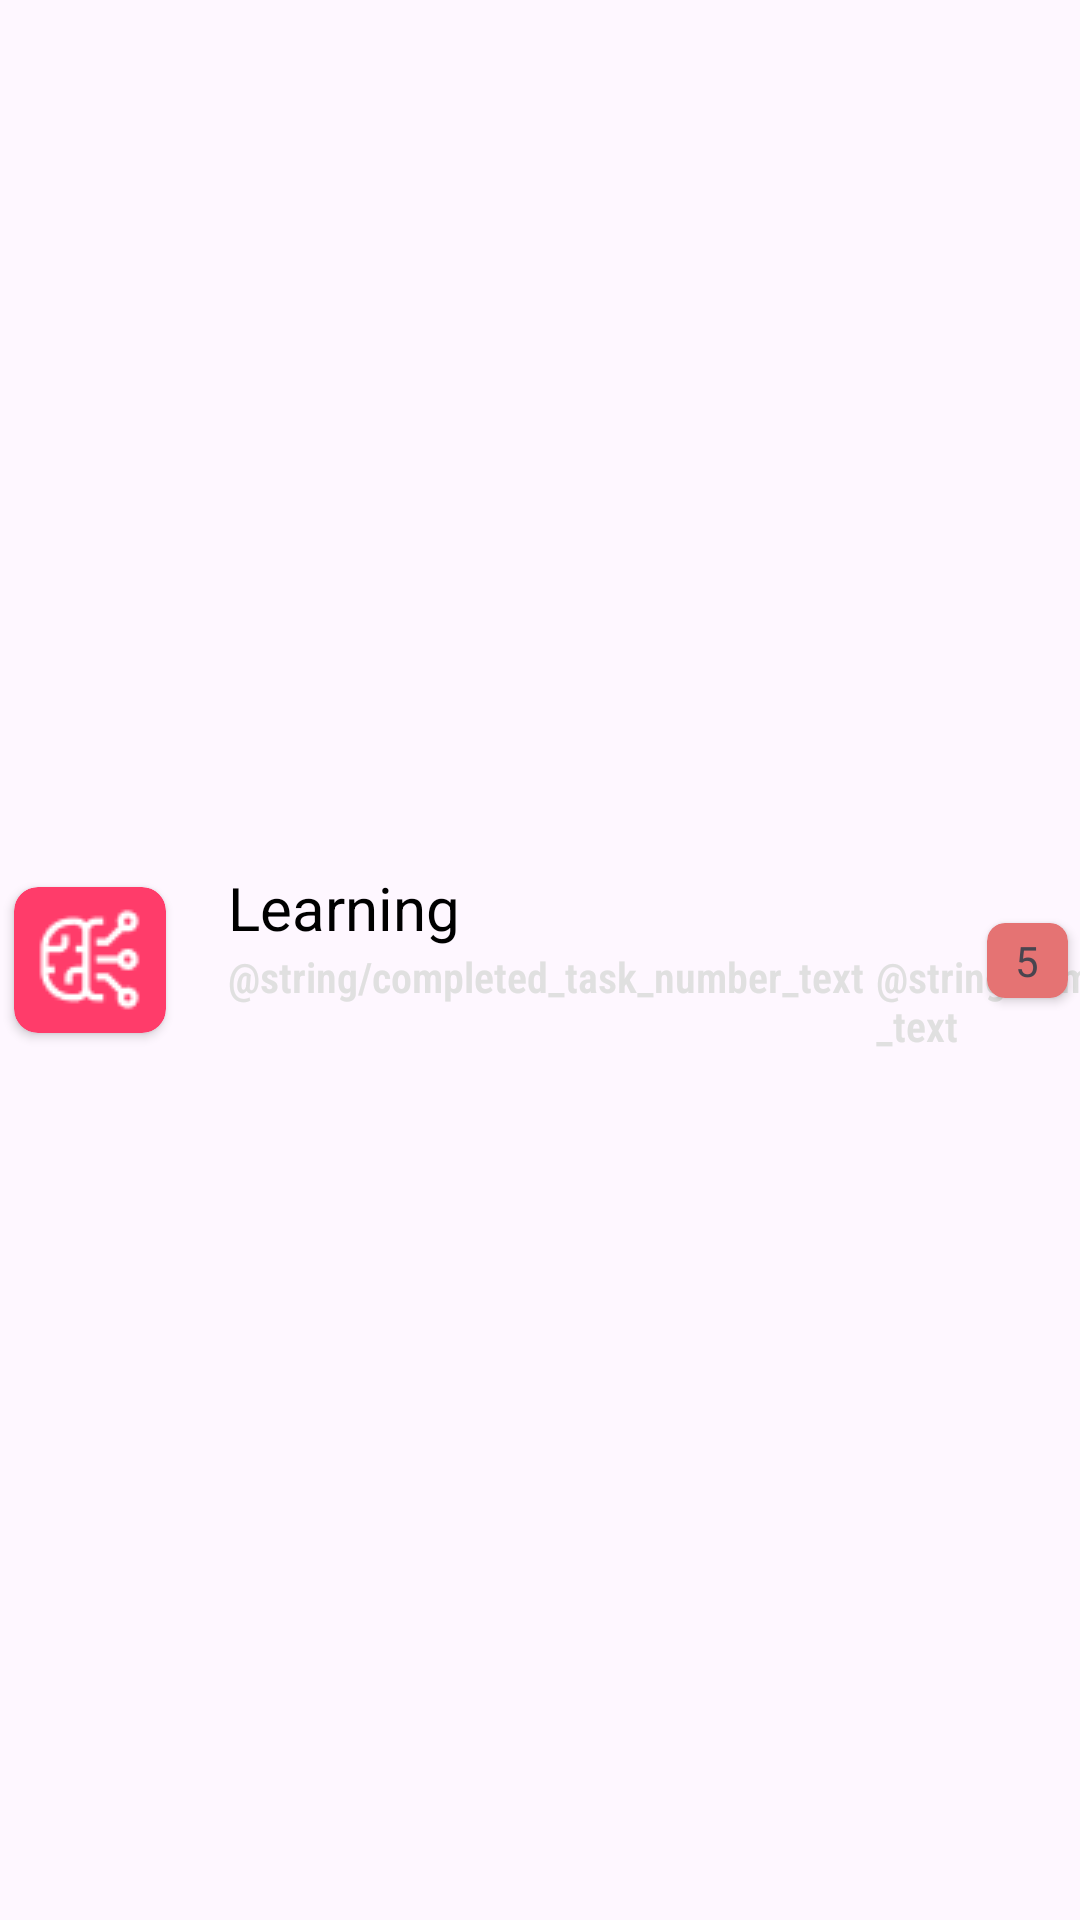

This screen was rendered from an Android layout file. Write that file and the resources it references.
<!-- AndroidManifest.xml: application theme Theme.ToDoApp -->
<!-- res/layout/today_task_item.xml -->
<?xml version="1.0" encoding="utf-8"?>
<layout xmlns:android="http://schemas.android.com/apk/res/android"
    xmlns:app="http://schemas.android.com/apk/res-auto">

    <data>

    </data>

    <androidx.constraintlayout.widget.ConstraintLayout
        android:layout_width="match_parent"
        android:layout_height="wrap_content"
        android:orientation="horizontal">

        <androidx.cardview.widget.CardView
            android:id="@+id/categoryImgCardView"
            android:layout_width="60dp"
            android:layout_height="60dp"
            android:layout_gravity="start|center_vertical"
            app:cardBackgroundColor="@color/red"
            app:cardCornerRadius="8dp"
            app:cardUseCompatPadding="true"
            app:layout_constraintBottom_toBottomOf="parent"
            app:layout_constraintStart_toStartOf="parent"
            app:layout_constraintTop_toTopOf="parent">

            <ImageView
                android:id="@+id/categoryImg"
                android:layout_width="wrap_content"
                android:layout_height="wrap_content"
                android:layout_gravity="center"
                android:src="@drawable/carbon_image" />

        </androidx.cardview.widget.CardView>

        <LinearLayout
            android:layout_width="wrap_content"
            android:layout_height="wrap_content"
            android:layout_alignStart="@id/categoryImgCardView"
            android:layout_gravity="center_vertical"
            android:orientation="vertical"
            android:paddingStart="16dp"
            android:paddingEnd="16dp"
            app:layout_constraintBottom_toBottomOf="parent"
            app:layout_constraintStart_toEndOf="@+id/categoryImgCardView"
            app:layout_constraintTop_toTopOf="parent">

            <TextView
                android:id="@+id/categoryName_tv"
                android:layout_width="wrap_content"
                android:layout_height="wrap_content"
                android:text="@string/category_learning"
                android:textColor="@color/black"
                android:textSize="20sp" />

            <LinearLayout
                android:layout_width="wrap_content"
                android:layout_height="wrap_content"
                android:orientation="horizontal">

                <TextView
                    android:id="@+id/completedTaskNumber_tv"
                    android:layout_width="wrap_content"
                    android:layout_height="wrap_content"
                    android:fontFamily="sans-serif-condensed-light"
                    android:text="@string/completed_task_number_text"
                    android:textColor="@color/gray"
                    android:textStyle="bold" />

                <TextView
                    android:layout_width="wrap_content"
                    android:layout_height="wrap_content"
                    android:layout_marginStart="4dp"
                    android:fontFamily="sans-serif-condensed-light"
                    android:text="@string/completed_text"
                    android:textColor="@color/gray"
                    android:textStyle="bold" />
            </LinearLayout>
        </LinearLayout>

        <androidx.cardview.widget.CardView
            android:id="@+id/cardView"
            android:layout_width="35dp"
            android:layout_height="35dp"
            app:cardBackgroundColor="@color/light_red"
            app:cardCornerRadius="6dp"
            app:cardUseCompatPadding="true"
            app:layout_constraintBottom_toBottomOf="parent"
            app:layout_constraintEnd_toEndOf="parent"
            app:layout_constraintTop_toTopOf="parent">

            <TextView
                android:id="@+id/taskNumber_tv"
                android:layout_width="wrap_content"
                android:layout_height="wrap_content"
                android:layout_gravity="center"
                android:text="@string/number_of_task_text"
                android:textSize="14sp" />

        </androidx.cardview.widget.CardView>
    </androidx.constraintlayout.widget.ConstraintLayout>
</layout>
<!-- resources referenced by this layout -->
<resources>
  <color name="black">#FF000000</color>
  <color name="gray">#E0E0E0</color>
  <color name="light_red">#E57373</color>
  <color name="red">#FF3C6A</color>
  <!-- drawable carbon_image: png bitmap (drawable, 864 bytes) -->
  <string name="category_learning">Learning</string>
  <string name="number_of_task_text">5</string>
  <style name="Theme.ToDoApp" parent="Base.Theme.ToDoApp" />
  <style name="Base.Theme.ToDoApp" parent="Theme.Material3.DayNight.NoActionBar">
          
           <item name="colorPrimary">#7A5CFB</item>
      </style>
</resources>
